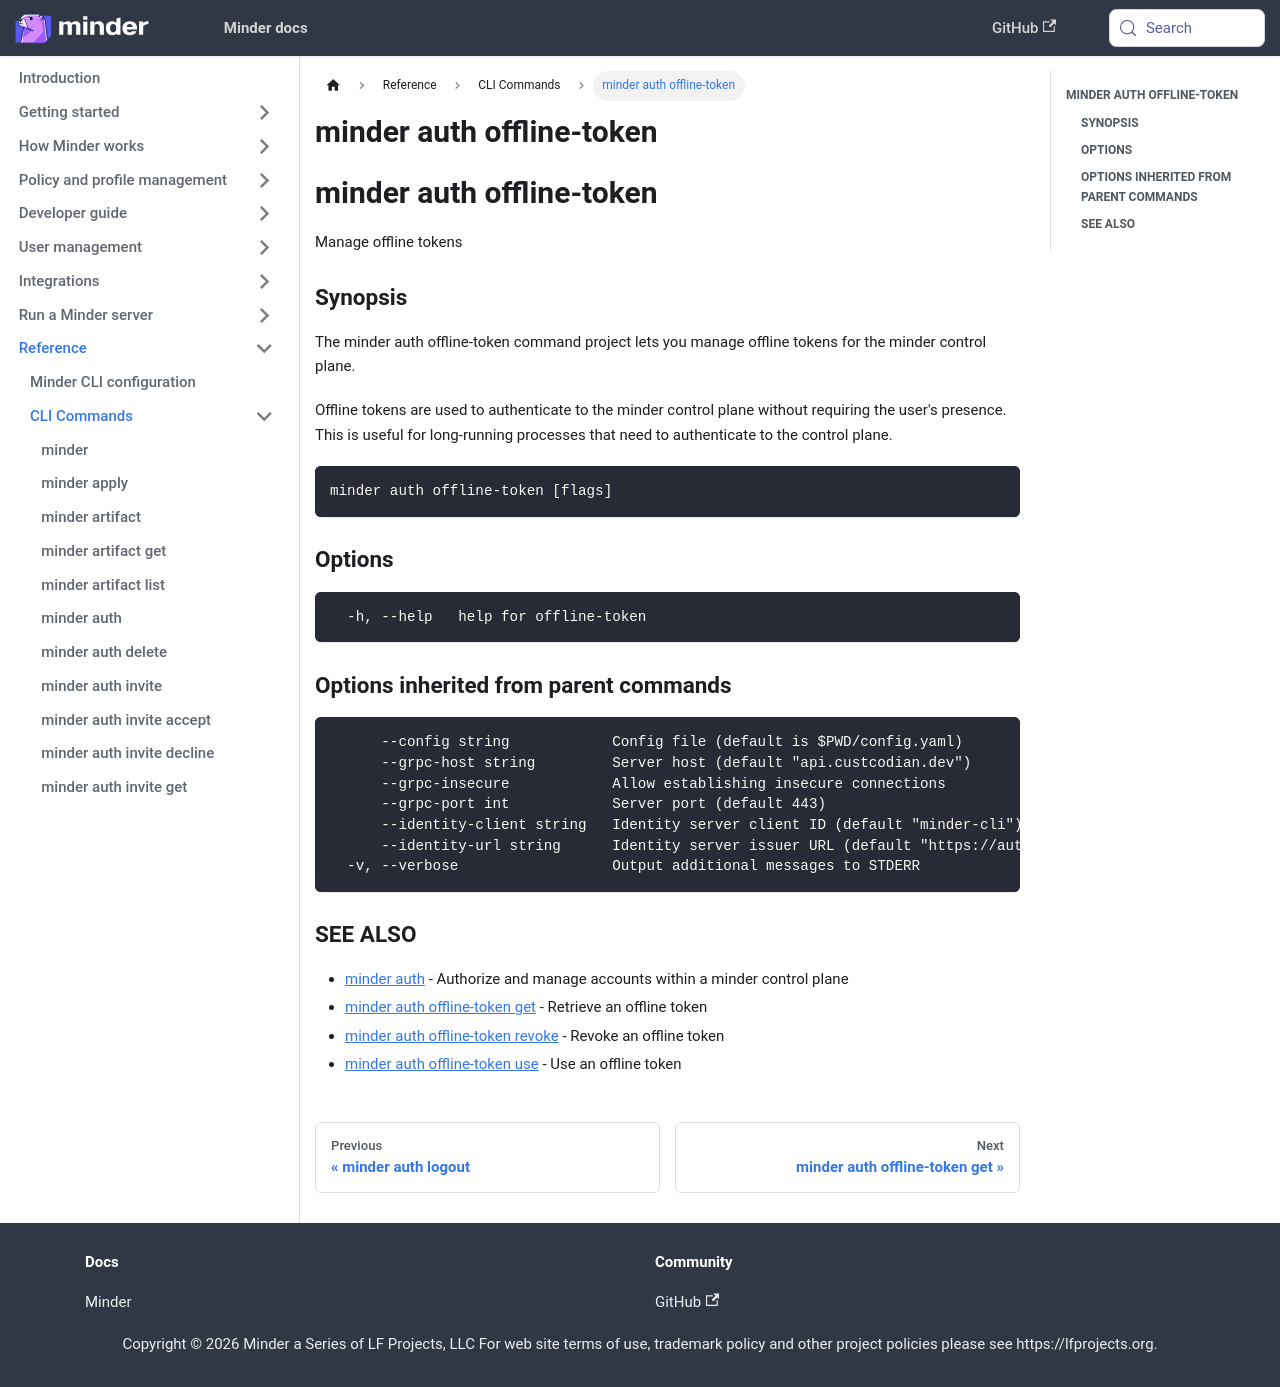

repository: mindersec/minder · page: ref/cli/minder_auth_offline-token.html · generator: docusaurus

---
title: minder auth offline-token
---
## minder auth offline-token

Manage offline tokens

### Synopsis

The minder auth offline-token command project lets you manage offline tokens
for the minder control plane.

Offline tokens are used to authenticate to the minder control plane without
requiring the user's presence. This is useful for long-running processes
that need to authenticate to the control plane.

```
minder auth offline-token [flags]
```

### Options

```
  -h, --help   help for offline-token
```

### Options inherited from parent commands

```
      --config string            Config file (default is $PWD/config.yaml)
      --grpc-host string         Server host (default "api.custcodian.dev")
      --grpc-insecure            Allow establishing insecure connections
      --grpc-port int            Server port (default 443)
      --identity-client string   Identity server client ID (default "minder-cli")
      --identity-url string      Identity server issuer URL (default "https://auth.custcodian.dev")
  -v, --verbose                  Output additional messages to STDERR
```

### SEE ALSO

* [minder auth](minder_auth.md)	 - Authorize and manage accounts within a minder control plane
* [minder auth offline-token get](minder_auth_offline-token_get.md)	 - Retrieve an offline token
* [minder auth offline-token revoke](minder_auth_offline-token_revoke.md)	 - Revoke an offline token
* [minder auth offline-token use](minder_auth_offline-token_use.md)	 - Use an offline token
